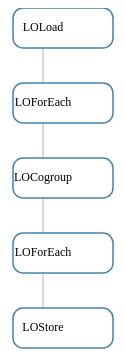
D3 v2 page, settled after 360 driven frames (6 s of simulated time); the page loaded 1 data file(s).



    var w = 300,
            h = 300,
            i = 0,
            nodeWidth = 60,
            nodeHeight = 40,
            root;

    var tree = d3.layout.cluster()
            .size([w, h]);

    var diagonal = d3.svg.diagonal()
            .projection(function (d) {
                return [d.x, h - d.y];
            });

    var vis = d3.select("body").append("svg:svg")
            .attr("width", w)
            .attr("height", h + 100)
            .append("svg:g");

    d3.json("plan.json", function (json) {
        root = json;
        update();
    });

    function update() {

        var nodes = tree.nodes(root);

        var node = vis.selectAll("rect")
                .data(nodes, function (d) {
                    return d.id || (d.id = ++i);
                });


        var link = vis.selectAll("path")
                .data(tree.links(nodes), function (d) {
                    return d.target.id;
                });

        link.enter().insert("svg:path", "circle")
                .attr("d", diagonal);


        var enter = node.enter();

        enter.append("svg:rect")
                .attr("x", function (d) {
                    return d.x - nodeWidth / 2;
                })
                .attr("y", function (d) {
                    return h - d.y;
                })
                .attr("width", nodeWidth)
                .attr("rx", 10)
                .attr("ry", 10)
                .attr("height", nodeHeight)
                .style("fill", function (d) {
                    return "white";
                });

        enter.append("svg:text")
                .attr("x", function (d) {
                    return d.x;
                })
                .attr("y", function (d) {
                    return h - d.y + nodeHeight / 2;
                })
                .attr("text-anchor", "middle")
                .attr("alignment-baseline", "middle")
                .text(function (d) {
                    return d.name;
                })

    }



### data: plan.json
{
 "name": "LOStore",
 "schema": "{group: chararray,double}",
 "children": [
  {
   "name": "LOForEach",
   "schema": "{group: chararray,double}",
   "subplan": {
    "name": "LOGenerate",
    "children": "[... 2 items]"
   },
   "children": [
    "{... 3 keys}"
   ]
  }
 ]
}